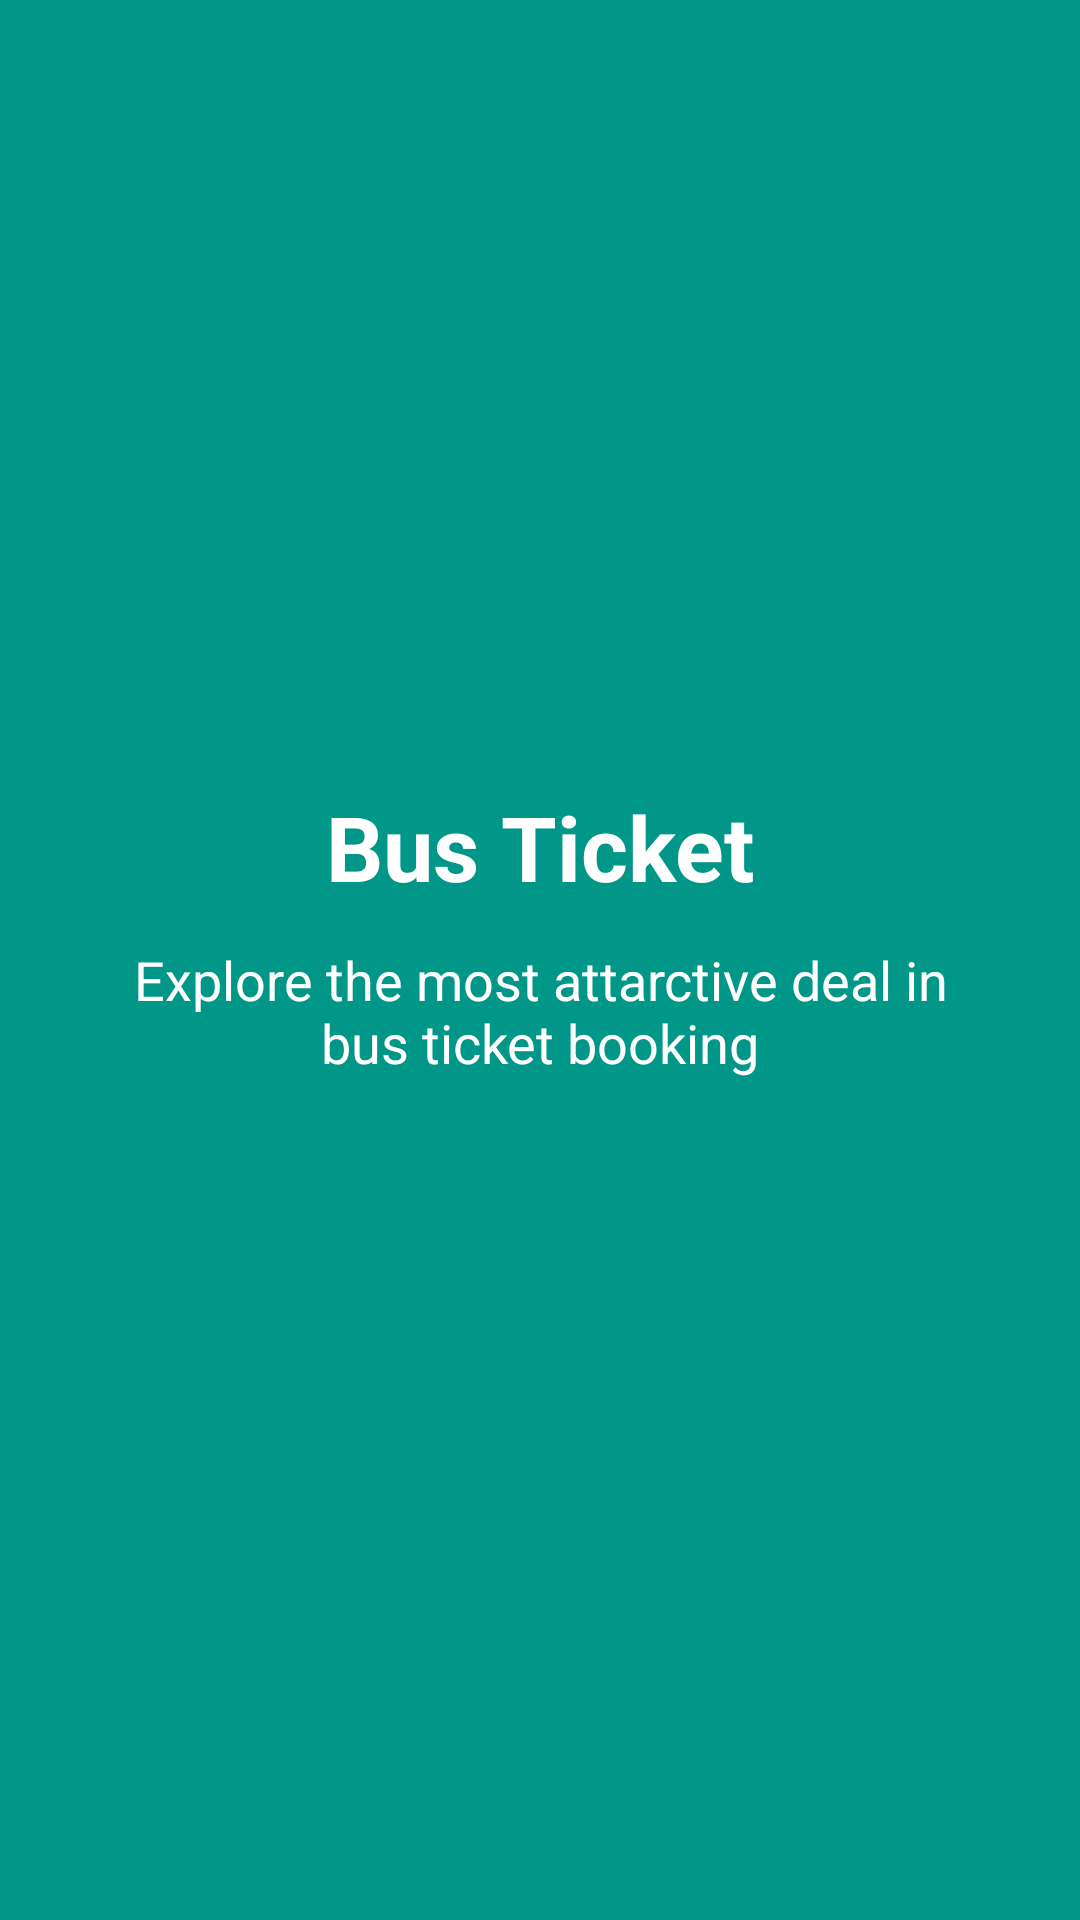

Android layout source for this screen:
<!-- AndroidManifest.xml: application theme AppTheme -->
<!-- res/layout/first_slide.xml -->
<?xml version="1.0" encoding="utf-8"?>
<RelativeLayout xmlns:android="http://schemas.android.com/apk/res/android"
    android:layout_width="match_parent"
    android:layout_height="match_parent"
    android:background="@color/colorSlide_1">

    <ImageView
        android:layout_width="100dp"
        android:layout_height="100dp"
        android:src="@drawable/ic_baseline_directions_bus_24"
        android:layout_centerHorizontal="true"
        android:scaleType="centerCrop"
        android:layout_marginTop="150dp"
        android:id="@+id/img"
        />
    <TextView
        android:layout_width="match_parent"
        android:layout_height="wrap_content"
        android:textColor="@android:color/white"
        android:text="@string/slide_1_title"
        android:textSize="30sp"
        android:textStyle="bold"
        android:gravity="center_horizontal"
        android:layout_below="@+id/img"
        android:layout_marginTop="12dp"
        android:id="@+id/slidetitle"/>
    <TextView
        android:layout_width="match_parent"
        android:layout_height="wrap_content"
        android:textColor="@android:color/white"
        android:text="@string/slide_1_desc"
        android:textSize="18sp"

        android:gravity="center_horizontal"
        android:layout_below="@+id/slidetitle"
        android:layout_marginTop="12dp"
        android:layout_marginRight="40sp"
        android:layout_marginLeft="40sp"
        />
</RelativeLayout>
<!-- resources referenced by this layout -->
<resources>
  <color name="colorSlide_1">#009688</color>
  <string name="slide_1_desc">Explore the most attarctive deal in bus ticket booking</string>
  <string name="slide_1_title">Bus Ticket</string>
  <style name="AppTheme" parent="Theme.AppCompat.Light.NoActionBar">
          
          <item name="colorPrimary">@color/colorPrimary</item>
          <item name="colorPrimaryDark">@color/colorPrimaryDark</item>
          <item name="colorAccent">@color/colorAccent</item>
      </style>
  <color name="colorPrimary">#6200EE</color>
  <color name="colorPrimaryDark">#3700B3</color>
  <color name="colorAccent">#03DAC5</color>
</resources>
